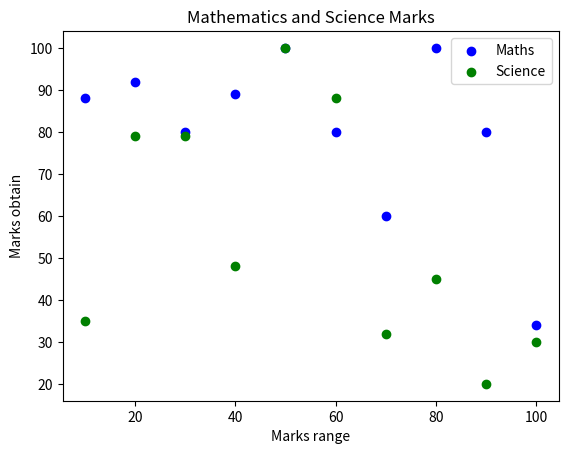

Source code (Python):
'''
Created on 23/01/2020
[redacted]
'''
'''
Problem statement:
Write a Python program to draw a scatter plot comparing two subject marks of Mathematics and Science. Use marks of 10 students.
Test Data:
math_marks = [88, 92, 80, 89, 100, 80, 60, 100, 80, 34]
science_marks = [35, 79, 79, 48, 100, 88, 32, 45, 20, 30]
marks_range = [10, 20, 30, 40, 50, 60, 70, 80, 90, 100]
 
'''
from matplotlib import pyplot as plt
import numpy as np

math_marks = [88, 92, 80, 89, 100, 80, 60, 100, 80, 34]
science_marks = [35, 79, 79, 48, 100, 88, 32, 45, 20, 30]
marks_range = [10, 20, 30, 40, 50, 60, 70, 80, 90, 100]

plt.scatter(marks_range,math_marks,label="Maths",color='blue')
plt.scatter(marks_range,science_marks,label="Science",color='g')

plt.xlabel("Marks range")
plt.ylabel("Marks obtain")
plt.title("Mathematics and Science Marks")
plt.legend()
plt.show()
